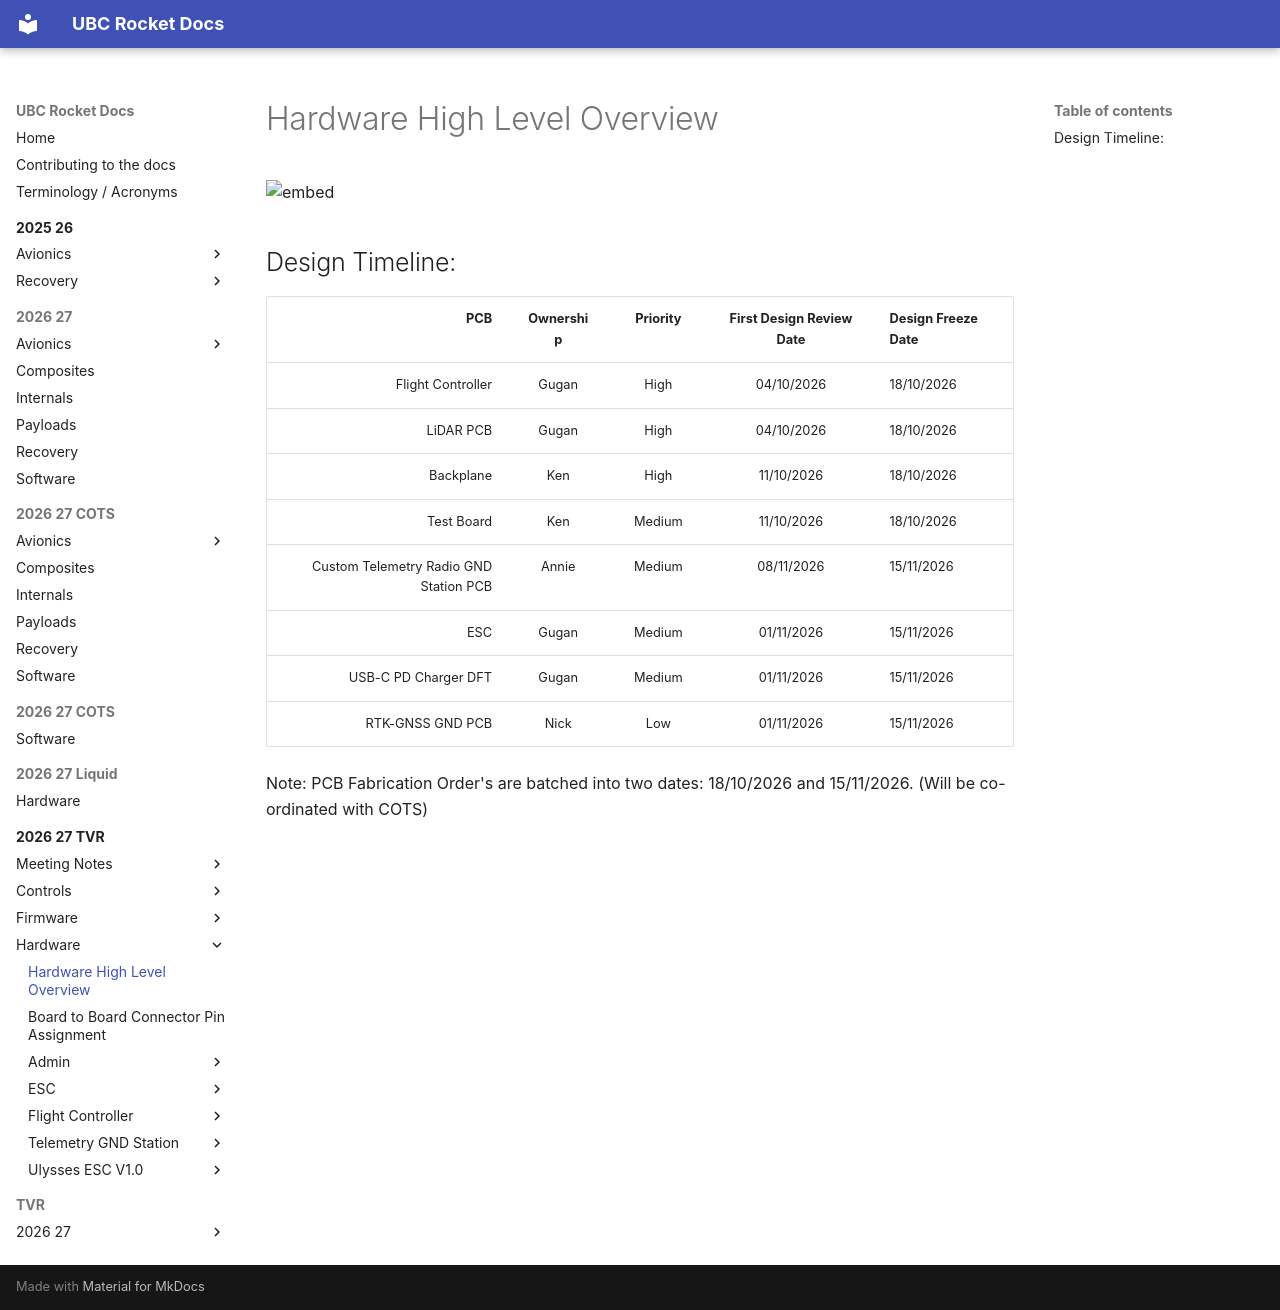

repository: UBC-Rocket/docs · page: 2026-27-TVR/hardware/High Level Overview/index.html · generator: mkdocs

# Hardware High Level Overview

![embed](https://viewer.diagrams.net/?tags=%7B%7D&lightbox=1&highlight=0000ff&edit=_blank&layers=1&nav=1&title=TVR_Hardware_Stack_2026-27.drawio&dark=1#Uhttps%3A%2F%2Fdrive.google.com%2Fuc%3Fid%3D1qYfCrHF_JYHZXi1x_DEHIJxJ4QWkrpfc%26export%3Ddownload)

## Design Timeline:

| PCB          |   Ownership   |  Priority  |  First Design Review Date | Design Freeze Date |
|-------------:|:-------------:|:--------------:|:---------------------:|:-------------------|
| Flight Controller |   Gugan   |  High  | 04/10/2026  | 18/10/2026 |
| LiDAR PCB |   Gugan   |  High  | 04/10/2026  | 18/10/2026 |
| Backplane |   Ken   |  High  | 11/10/2026  | 18/10/2026 |
| Test Board |   Ken   |  Medium  | 11/10/2026  | 18/10/2026 |
| Custom Telemetry Radio GND Station PCB |   Annie   |  Medium  | 08/11/2026  | 15/11/2026 |
| ESC |   Gugan   |  Medium  | 01/11/2026  | 15/11/2026 |
| USB-C PD Charger DFT |   Gugan   |  Medium  | 01/11/2026  | 15/11/2026 |
| RTK-GNSS GND PCB |   Nick   |  Low  | 01/11/2026  | 15/11/2026 |

Note: PCB Fabrication Order's are batched into two dates: 18/10/2026 and 15/11/2026. (Will be co-ordinated with COTS)
